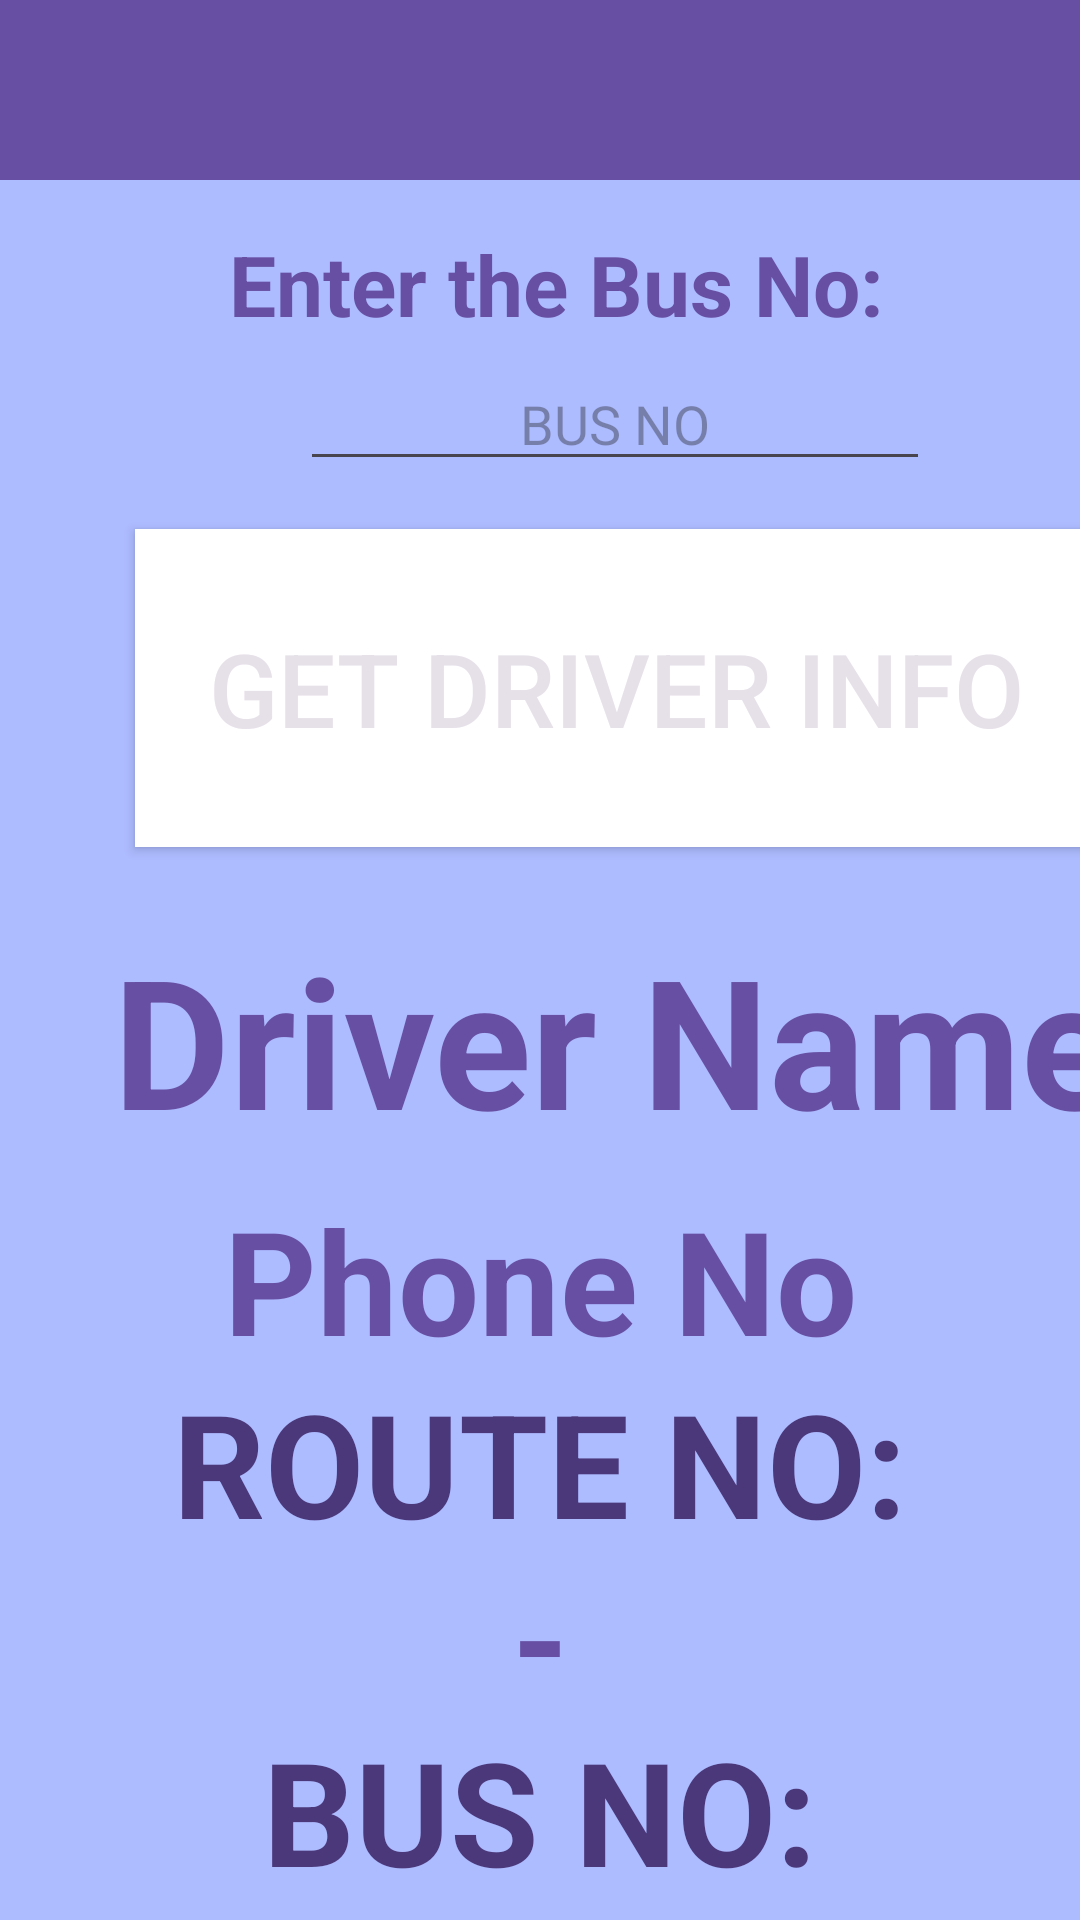

This screen was rendered from an Android layout file. Write that file and the resources it references.
<!-- AndroidManifest.xml: application theme Theme.BusTracking -->
<!-- res/layout/driv_info.xml -->
<?xml version="1.0" encoding="utf-8"?>
<androidx.constraintlayout.widget.ConstraintLayout xmlns:android="http://schemas.android.com/apk/res/android"
    xmlns:app="http://schemas.android.com/apk/res-auto"
    xmlns:tools="http://schemas.android.com/tools"
    android:layout_width="match_parent"
    android:layout_height="match_parent"
    android:background="#ADBBFF"
    tools:context=".account">

    <EditText
        android:id="@+id/id2"
        android:layout_width="wrap_content"
        android:layout_height="wrap_content"
        android:layout_marginStart="100dp"
        android:layout_marginEnd="101dp"
        android:autoText="false"
        android:ems="10"
        android:hint="BUS NO"
        android:inputType="text"
        android:textAlignment="center"
        app:layout_constraintEnd_toEndOf="parent"
        app:layout_constraintHorizontal_bias="0.0"
        app:layout_constraintStart_toStartOf="parent"
        app:layout_constraintTop_toBottomOf="@+id/name5" />

    <TextView
        android:id="@+id/name5"
        android:layout_width="369dp"
        android:layout_height="43dp"
        android:layout_marginStart="25dp"
        android:layout_marginTop="16dp"
        android:layout_marginEnd="26dp"
        android:text="Enter the Bus No:"
        android:textAlignment="center"
        android:textColor="#6750A3"
        android:textColorLink="#6750A3"
        android:textDirection="firstStrongRtl"
        android:textSize="28sp"
        android:textStyle="bold"
        app:layout_constraintEnd_toEndOf="parent"
        app:layout_constraintHorizontal_bias="0.4"
        app:layout_constraintStart_toStartOf="parent"
        app:layout_constraintTop_toBottomOf="@+id/toolbar" />

    <Button
        android:id="@+id/stop"
        style="@style/Widget.AppCompat.Button.Colored"
        android:layout_width="321dp"
        android:layout_height="106dp"
        android:layout_marginStart="45dp"
        android:layout_marginTop="16dp"
        android:layout_marginEnd="45dp"
        android:background="#FFFFFF"
        android:text="GET DRIVER INFO"
        android:textSize="34sp"
        app:layout_constraintEnd_toEndOf="parent"
        app:layout_constraintHorizontal_bias="0.0"
        app:layout_constraintStart_toStartOf="parent"
        app:layout_constraintTop_toBottomOf="@+id/id2" />

    <TextView
        android:id="@+id/name"
        android:layout_width="400dp"
        android:layout_height="88dp"
        android:layout_marginStart="5dp"
        android:layout_marginTop="24dp"
        android:layout_marginEnd="6dp"
        android:text="Driver Name"
        android:textAlignment="center"
        android:textColor="#6750A3"
        android:textColorLink="#6750A3"
        android:textDirection="firstStrongRtl"
        android:textSize="60sp"
        android:textStyle="bold"
        app:layout_constraintEnd_toEndOf="parent"
        app:layout_constraintHorizontal_bias="0.0"
        app:layout_constraintStart_toStartOf="parent"
        app:layout_constraintTop_toBottomOf="@+id/stop" />

    <TextView
        android:id="@+id/route"
        android:layout_width="400dp"
        android:layout_height="58dp"
        android:layout_marginStart="5dp"
        android:layout_marginEnd="6dp"
        android:text="-"
        android:textAlignment="center"
        android:textColor="#6750A3"
        android:textColorLink="#6750A3"
        android:textDirection="firstStrongRtl"
        android:textSize="48sp"
        android:textStyle="bold"
        app:layout_constraintEnd_toEndOf="parent"
        app:layout_constraintStart_toStartOf="parent"
        app:layout_constraintTop_toBottomOf="@+id/busno2" />

    <TextView
        android:id="@+id/busno2"
        android:layout_width="400dp"
        android:layout_height="58dp"
        android:layout_marginStart="5dp"
        android:layout_marginEnd="6dp"
        android:text="ROUTE NO:"
        android:textAlignment="center"
        android:textColor="#4A387A"
        android:textColorLink="#6750A3"
        android:textDirection="firstStrongRtl"
        android:textSize="48sp"
        android:textStyle="bold"
        app:layout_constraintEnd_toEndOf="parent"
        app:layout_constraintStart_toStartOf="parent"
        app:layout_constraintTop_toBottomOf="@+id/phno" />

    <TextView
        android:id="@+id/busno"
        android:layout_width="400dp"
        android:layout_height="58dp"
        android:layout_marginStart="5dp"
        android:layout_marginEnd="6dp"
        android:text="BUS NO:"
        android:textAlignment="center"
        android:textColor="#4A387A"
        android:textColorLink="#6750A3"
        android:textDirection="firstStrongRtl"
        android:textSize="48sp"
        android:textStyle="bold"
        app:layout_constraintEnd_toEndOf="parent"
        app:layout_constraintStart_toStartOf="parent"
        app:layout_constraintTop_toBottomOf="@+id/route" />

    <TextView
        android:id="@+id/idinfo"
        android:layout_width="400dp"
        android:layout_height="wrap_content"
        android:layout_marginStart="5dp"
        android:layout_marginEnd="6dp"
        android:layout_marginBottom="44dp"
        android:text="-"
        android:textAlignment="center"
        android:textColor="#6750A3"
        android:textColorLink="#6750A3"
        android:textDirection="firstStrongRtl"
        android:textSize="48sp"
        android:textStyle="bold"
        app:layout_constraintBottom_toBottomOf="parent"
        app:layout_constraintEnd_toEndOf="parent"
        app:layout_constraintStart_toStartOf="parent"
        app:layout_constraintTop_toBottomOf="@+id/busno"
        app:layout_constraintVertical_bias="0.0" />

    <TextView
        android:id="@+id/phno"
        android:layout_width="400dp"
        android:layout_height="61dp"
        android:layout_marginStart="5dp"
        android:layout_marginEnd="6dp"
        android:text="Phone No"
        android:textAlignment="center"
        android:textColor="#6750A3"
        android:textColorLink="#6750A3"
        android:textDirection="firstStrongRtl"
        android:textSize="48sp"
        android:textStyle="bold"
        app:layout_constraintEnd_toEndOf="parent"
        app:layout_constraintStart_toStartOf="parent"
        app:layout_constraintTop_toBottomOf="@+id/name" />

    <androidx.appcompat.widget.Toolbar
        android:id="@+id/toolbar"
        android:layout_width="412dp"
        android:layout_height="60dp"
        android:background="?attr/colorPrimary"
        android:minHeight="?attr/actionBarSize"
        android:theme="?attr/actionBarTheme"
        app:layout_constraintEnd_toEndOf="parent"
        app:layout_constraintHorizontal_bias="1.0"
        app:layout_constraintStart_toStartOf="parent"
        app:layout_constraintTop_toTopOf="parent" />
</androidx.constraintlayout.widget.ConstraintLayout>
<!-- resources referenced by this layout -->
<resources>
  <style name="Theme.BusTracking" parent="Base.Theme.BusTracking" />
  <style name="Base.Theme.BusTracking" parent="Theme.Material3.DayNight.NoActionBar">
          
          
      </style>
</resources>
